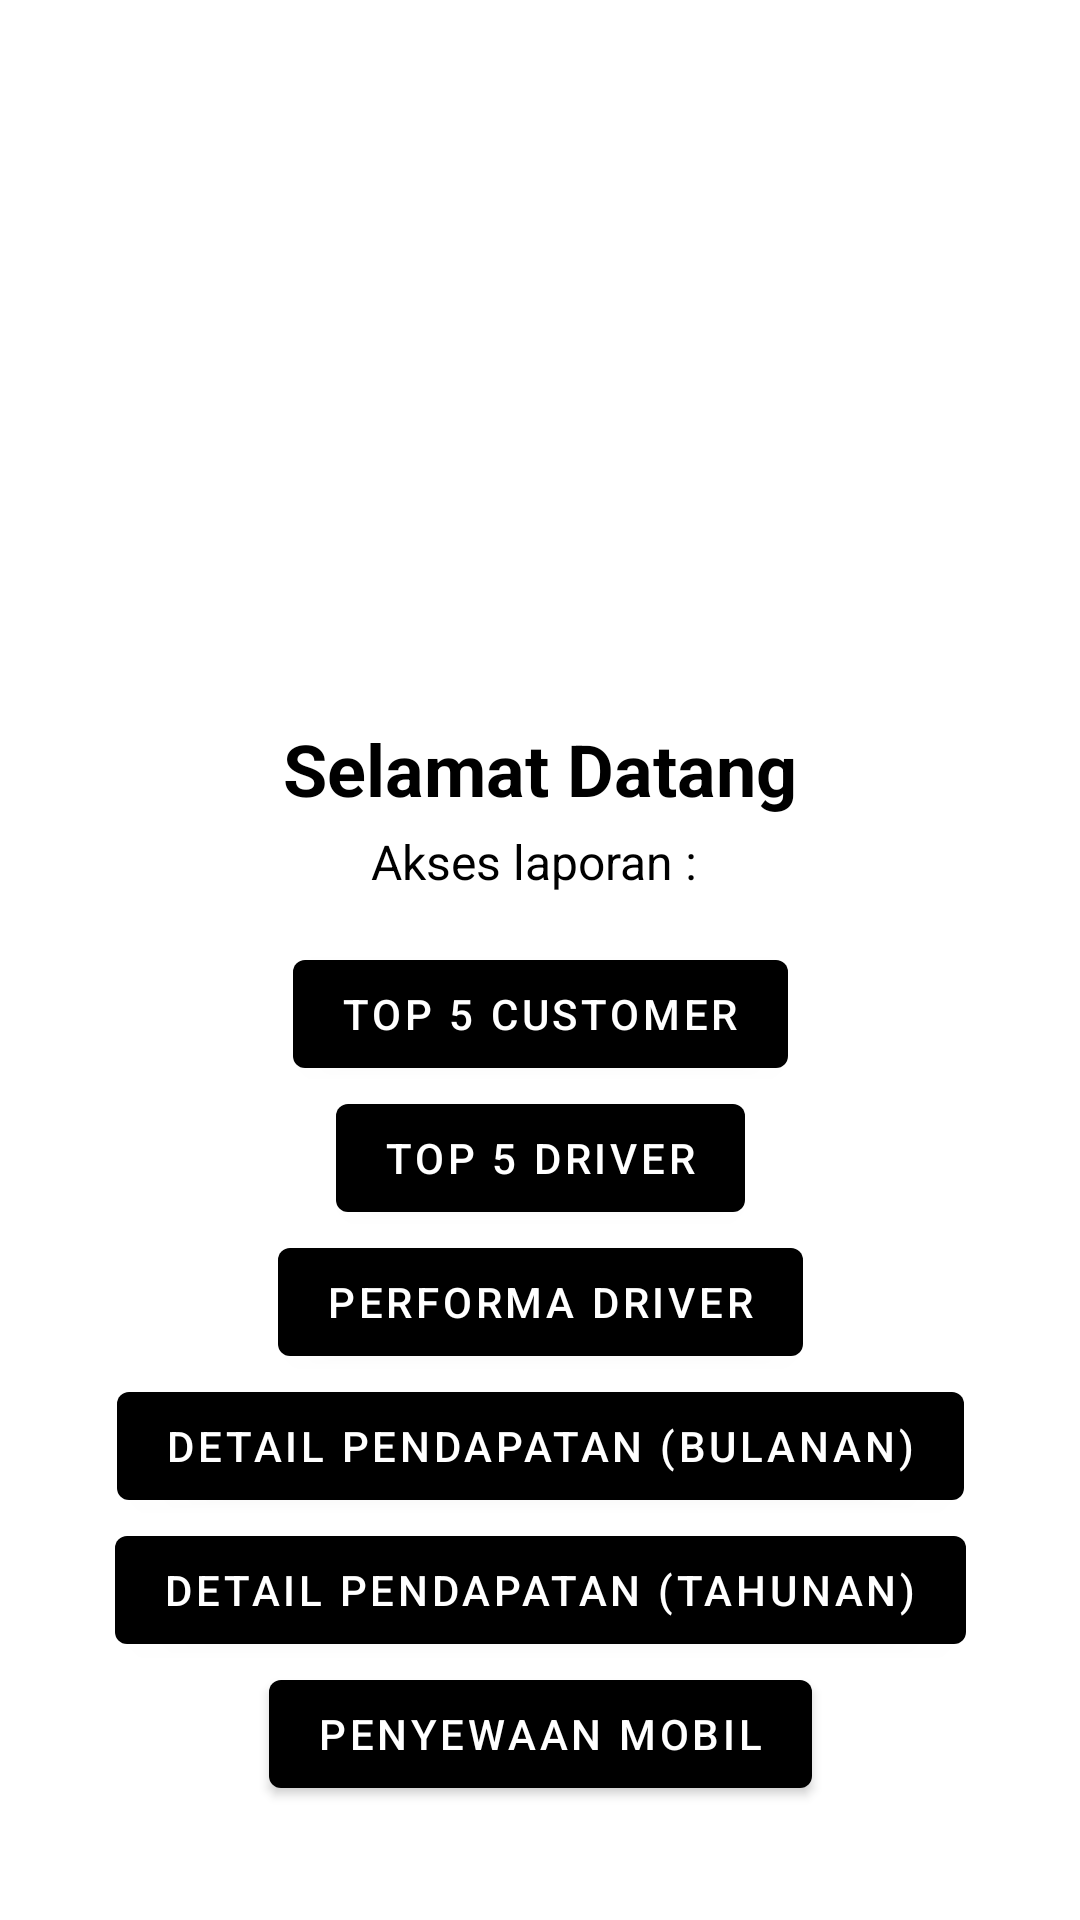

Reconstruct the res/layout file that produces this screen, plus the resources it refers to.
<!-- AndroidManifest.xml: application theme Theme.AtmaRental -->
<!-- res/layout/activity_manager.xml -->
<?xml version="1.0" encoding="utf-8"?>
<layout
    xmlns:android="http://schemas.android.com/apk/res/android"
    xmlns:app="http://schemas.android.com/apk/res-auto"
    xmlns:tools="http://schemas.android.com/tools"
    >

    <androidx.constraintlayout.widget.ConstraintLayout
        android:layout_width="match_parent"
        android:layout_height="match_parent"
        android:layout_margin="16dp"
        android:orientation="vertical"
        tools:context=".driver.StatusFragment">
        <ImageView
            android:id="@+id/imgDriver"
            android:layout_width="240dp"
            android:layout_height="240dp"
            android:src="@drawable/driving"
            app:layout_constraintEnd_toEndOf="parent"
            app:layout_constraintStart_toStartOf="parent"
            app:layout_constraintTop_toTopOf="parent" />

        <TextView
            android:id="@+id/tvWelcome"
            android:layout_width="0dp"
            android:layout_height="wrap_content"
            android:text="Selamat Datang"
            android:textAlignment="center"
            android:textColor="#000000"
            android:textSize="24sp"
            android:textStyle="bold"
            app:layout_constraintEnd_toEndOf="parent"
            app:layout_constraintHorizontal_bias="0.0"
            app:layout_constraintStart_toStartOf="parent"
            app:layout_constraintTop_toBottomOf="@id/imgDriver" />

        <TextView
            android:id="@+id/tvWelcome2"
            android:layout_width="0dp"
            android:layout_height="wrap_content"
            android:layout_marginTop="4dp"
            android:text="Akses laporan : "
            android:textAlignment="center"
            android:textColor="#000000"
            android:textSize="16sp"
            app:layout_constraintEnd_toEndOf="parent"
            app:layout_constraintHorizontal_bias="0.0"
            app:layout_constraintStart_toStartOf="parent"
            app:layout_constraintTop_toBottomOf="@+id/tvWelcome" />

        <com.google.android.material.button.MaterialButton
            android:id="@+id/btnTop5Customer"
            android:layout_width="wrap_content"
            android:layout_height="wrap_content"
            android:layout_marginTop="16dp"
            android:text="Top 5 Customer"
            android:textColor="#FFFFFF"
            app:layout_constraintEnd_toEndOf="parent"
            app:layout_constraintStart_toStartOf="parent"
            app:layout_constraintTop_toBottomOf="@+id/tvWelcome2" />

        <com.google.android.material.button.MaterialButton
            android:id="@+id/btnTop5Driver"
            android:layout_width="wrap_content"
            android:layout_height="wrap_content"
            android:text="Top 5 Driver"
            android:textColor="#FFFFFF"
            app:layout_constraintEnd_toEndOf="parent"
            app:layout_constraintStart_toStartOf="parent"
            app:layout_constraintTop_toBottomOf="@+id/btnTop5Customer" />

        <com.google.android.material.button.MaterialButton
            android:id="@+id/btnPerformaDriver"
            android:layout_width="wrap_content"
            android:layout_height="wrap_content"
            android:text="Performa Driver"
            android:textColor="#FFFFFF"
            app:layout_constraintEnd_toEndOf="parent"
            app:layout_constraintStart_toStartOf="parent"
            app:layout_constraintTop_toBottomOf="@+id/btnTop5Driver" />

        <com.google.android.material.button.MaterialButton
            android:id="@+id/btnDetailPendapatanB"
            android:layout_width="wrap_content"
            android:layout_height="wrap_content"
            android:text="Detail Pendapatan (Bulanan)"
            android:textColor="#FFFFFF"
            app:layout_constraintEnd_toEndOf="parent"
            app:layout_constraintStart_toStartOf="parent"
            app:layout_constraintTop_toBottomOf="@+id/btnPerformaDriver" />

        <com.google.android.material.button.MaterialButton
            android:id="@+id/btnDetailPendapatanT"
            android:layout_width="wrap_content"
            android:layout_height="wrap_content"
            android:text="Detail Pendapatan (Tahunan)"
            android:textColor="#FFFFFF"
            app:layout_constraintEnd_toEndOf="parent"
            app:layout_constraintStart_toStartOf="parent"
            app:layout_constraintTop_toBottomOf="@+id/btnDetailPendapatanB" />

        <com.google.android.material.button.MaterialButton
            android:id="@+id/btnPenyewaanMobil"
            android:layout_width="wrap_content"
            android:layout_height="wrap_content"
            android:text="Penyewaan Mobil"
            android:textColor="#FFFFFF"
            app:layout_constraintEnd_toEndOf="parent"
            app:layout_constraintStart_toStartOf="parent"
            app:layout_constraintTop_toBottomOf="@+id/btnDetailPendapatanT" />

        <com.google.android.material.button.MaterialButton
            android:id="@+id/btnLogout"
            android:layout_width="wrap_content"
            android:layout_height="wrap_content"
            android:layout_marginTop="36dp"
            android:backgroundTint="#FF0000"
            android:text="@string/logout"
            android:textColor="#FFFFFF"
            app:layout_constraintEnd_toEndOf="parent"
            app:layout_constraintStart_toStartOf="parent"
            app:layout_constraintTop_toBottomOf="@+id/btnPenyewaanMobil" />

    </androidx.constraintlayout.widget.ConstraintLayout>
</layout>
<!-- resources referenced by this layout -->
<resources>
  <string name="logout">Logout</string>
  <style name="Theme.AtmaRental" parent="Theme.MaterialComponents.DayNight.DarkActionBar">
          
          <item name="colorPrimary">@color/black</item>
          <item name="colorPrimaryVariant">#808080</item>
          <item name="colorOnPrimary">@color/white</item>
          
          <item name="colorSecondary">@color/teal_200</item>
          <item name="colorSecondaryVariant">@color/teal_700</item>
          <item name="colorOnSecondary">@color/black</item>
          
          <item name="android:statusBarColor" tools:targetApi="l">?attr/colorPrimaryVariant</item>
          
      </style>
  <!-- not gathered from this repository: default colours our renderer supplied (Android Studio template values) -->
  <color name="teal_200">#FF03DAC5</color>
  <color name="teal_700">#FF018786</color>
  <color name="black">#FF000000</color>
  <color name="white">#FFFFFFFF</color>
</resources>
